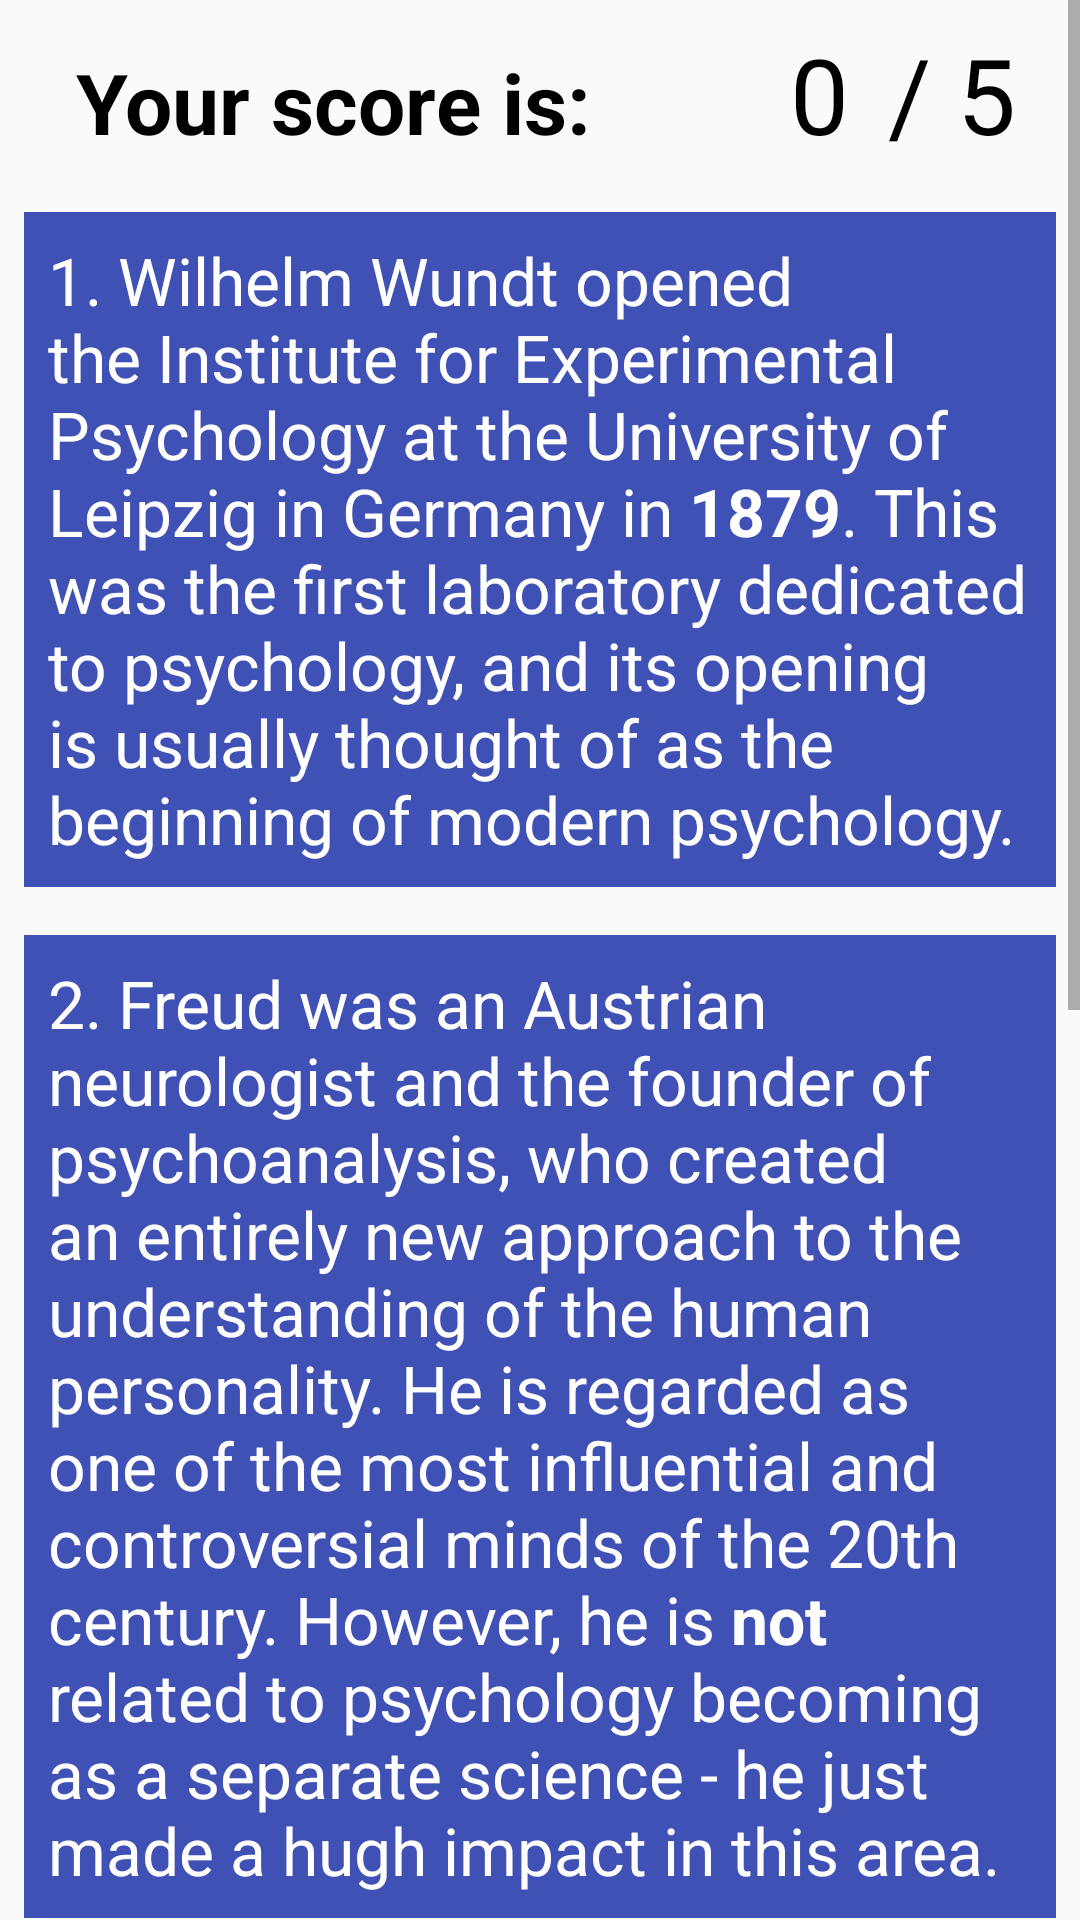

Here is an Android app screen rendered from its layout file. Give the layout XML and the strings, colors and styles it references.
<!-- AndroidManifest.xml: application theme AppTheme -->
<!-- res/layout/activity_answers.xml -->
<?xml version="1.0" encoding="utf-8"?>

<ScrollView xmlns:android="http://schemas.android.com/apk/res/android"
    xmlns:tools="http://schemas.android.com/tools"
    android:id="@+id/activity_answers"
    android:layout_width="match_parent"
    android:layout_height="wrap_content"
    tools:context="com.example.android.quizapp.Answers">

    <LinearLayout
        android:layout_width="match_parent"
        android:layout_height="wrap_content"
        android:orientation="vertical">

        <LinearLayout
            android:layout_width="match_parent"
            android:layout_height="wrap_content"
            android:layout_margin="8dp">

            <TextView
                style="@style/score_text"
                android:text="@string/score_text" />

            <TextView
                android:id="@+id/score"
                style="@style/your_score"
                android:text="0" />

            <TextView
                style="@style/score_from"
                android:text="/ 5" />
        </LinearLayout>


        <TextView
            style="@style/questions"
            android:text="@string/answer1" />

        <TextView
            style="@style/questions"
            android:text="@string/answer2" />

        <LinearLayout
            android:layout_width="match_parent"
            android:layout_height="wrap_content"
            android:layout_margin="8dp"
            android:background="#3F51B5"
            android:orientation="horizontal"
            android:padding="8dp">

            <ImageView
                android:layout_width="0dp"
                android:layout_height="wrap_content"
                android:layout_weight="1"
                android:adjustViewBounds="true"
                android:src="@drawable/freud" />

            <TextView
                style="@style/answer3_text"
                android:text="@string/answer3" />

        </LinearLayout>

        <TextView
            style="@style/questions"
            android:text="@string/answer4" />

        <TextView
            style="@style/questions"
            android:text="@string/answer5" />

    </LinearLayout>
</ScrollView>
<!-- resources referenced by this layout -->
<resources>
  <!-- drawable freud: jpg bitmap (drawable, 178630 bytes) -->
  <string name="answer1">1. Wilhelm Wundt opened the Institute for Experimental Psychology at the University of Leipzig in Germany in <b>1879</b>.  This was the first laboratory dedicated to psychology, and its opening is usually thought of as the beginning of modern psychology.</string>
  <string name="answer2">2. Freud was an Austrian neurologist and the founder of psychoanalysis, who created an entirely new approach to the understanding of the human personality. He is regarded as one of the most influential and controversial minds of the 20th century. However, he is <b>not</b> related to psychology becoming as a separate science - he just made a hugh impact in this area.</string>
  <string name="answer3">3. Freud was also known as heavy cigar smoker. In another picture was shown Carl Gustav Jung - friend and student of Freud.</string>
  <string name="answer4">4. According to Freud, the mind can be divided into <b>3</b> different levels: conscious, preconscious and unconscious mind.</string>
  <string name="answer5">5. There are 3 people from that list who contributed to psychology: <b>Viktor Frankl, Kurt Lewin and Eric Berne.</b></string>
  <string name="score_text">Your score is: </string>
  <style name="answer3_text">
          <item name="android:layout_width">0dp</item>
          <item name="android:layout_height">wrap_content</item>
          <item name="android:layout_weight">1</item>
          <item name="android:paddingLeft">8dp</item>
          <item name="android:textColor">#ffffff</item>
          <item name="android:textSize">22sp</item>
      </style>
  <style name="questions">
          <item name="android:layout_width">match_parent</item>
          <item name="android:layout_height">wrap_content</item>
          <item name="android:background">#3F51B5</item>
          <item name="android:textColor">#ffffff</item>
          <item name="android:layout_margin">8dp</item>
          <item name="android:padding">8dp</item>
          <item name="android:textSize">22sp</item>
      </style>
  <style name="score_from" parent="@style/your_score">
          <item name="android:gravity">center_horizontal</item>
      </style>
  <style name="score_text">
          <item name="android:layout_width">0dp</item>
          <item name="android:layout_height">wrap_content</item>
          <item name="android:layout_weight">3</item>
          <item name="android:gravity">center_horizontal</item>
          <item name="android:textColor">#000000</item>
          <item name="android:textSize">28sp</item>
          <item name="android:textStyle">bold</item>
      </style>
  <style name="your_score">
          <item name="android:layout_width">0dp</item>
          <item name="android:layout_height">wrap_content</item>
          <item name="android:layout_weight">1</item>
          <item name="android:gravity">right</item>
          <item name="android:textColor">#000000</item>
          <item name="android:textSize">35sp</item>
      </style>
  <style name="AppTheme" parent="Theme.AppCompat.Light.DarkActionBar">
          
          <item name="colorPrimary">@color/colorPrimary</item>
          <item name="colorPrimaryDark">@color/colorPrimaryDark</item>
          <item name="colorAccent">@color/colorAccent</item>
      </style>
  <!-- not gathered from this repository: default colours our renderer supplied (Android Studio template values) -->
  <color name="colorPrimary">#FF6200EE</color>
  <color name="colorPrimaryDark">#FF3700B3</color>
  <color name="colorAccent">#FF03DAC5</color>
</resources>
